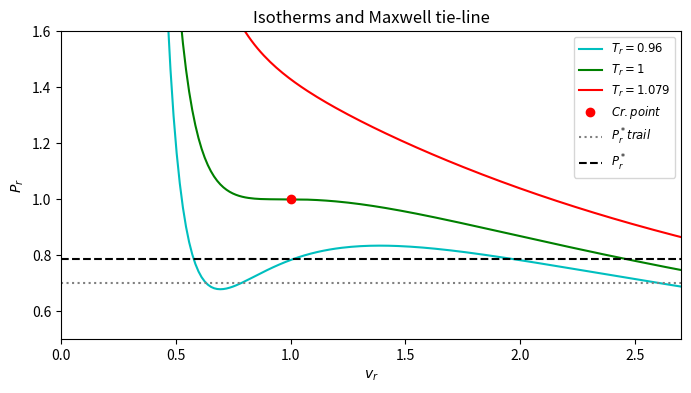
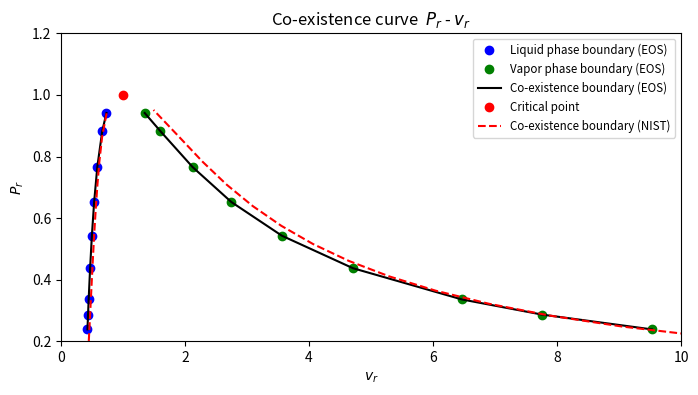
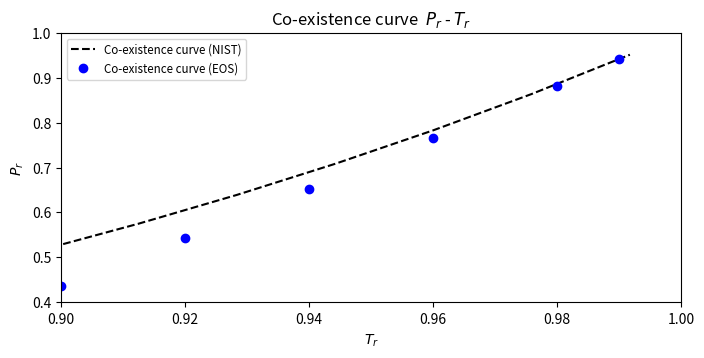
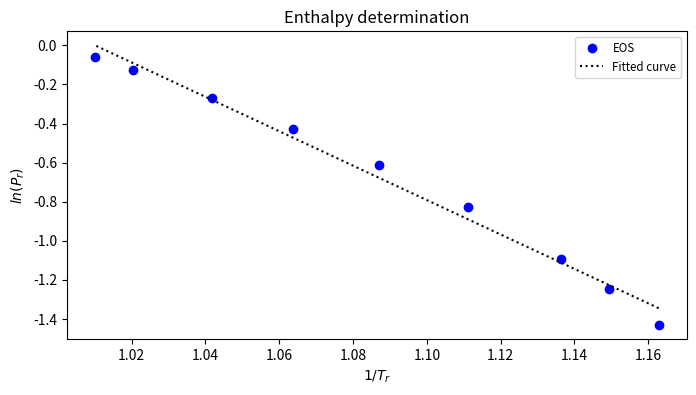

These figures' Python source, in order:
#Peng-Robinson
#Nitrogen
import numpy as np
import matplotlib.pyplot as plt
import scipy.integrate as integrate
from scipy.signal import argrelextrema

#1
#All in SI units
Pc=3.3958*10**6 #in pascal
Tc=126.192 #in Kelvin
R=8.3145 
q=0.0372
k=0.37464+(1.54226*q)-(0.26992*q)**2

#2
#By cubic equation with reduced parameters
i=Pc/(R*Tc) # The coefficient of critical volume in Z
alpha=(1+k*(1-np.sqrt(1)))**2 
a=0.45724*alpha*((R*Tc)**2)/Pc
b=0.07780*R*Tc/Pc
A=(a*Pc)/(R*Tc)**2
B=(b*Pc)/(R*Tc)
al=B-1
be=A-2*B-3*B*B
ga=-A*B+(B*B)+(B*B*B)
e=[(i**3),(al*(i**2)),(be*i),ga] #cubic equation in reduced form
v=np.roots(e) #Roots of volume
vc=v.real[v.imag==0] #Only the roots without imaginary values are chosen
print("The critical volume is found to be "+str(vc))
u=np.reciprocal(11183.9) # From crtical density
print("The error in critical volume is found to be  "+str((vc-u)*100/u)+" %")

#3.1
T=np.array((Tc-5,Tc,Tc+10)) #sub-critical, critical and super-critical
Rr=R*Tc/(Pc*vc) # Gas constant for reduced form
n=100
br=b/vc 
vr=np.linspace(0.3,3,200)
fig1=plt.figure(figsize=(8,4),dpi=100)
Ap=[np.zeros(n),np.zeros(n),np.zeros(n)]
co=['c','g','r']
for i in range(3):
    Tr=T[i]/Tc  
    alpha=(1+k*(1-np.sqrt(Tr)))**2              
    a=0.45724*((R*Tc)**2)*alpha/Pc
    ar=a/(Pc*vc**2)
    Pr= (Rr*Tr/(vr-br))-ar/(vr*(vr+br)+br*(vr-br))
    Ap[i]=Pr
    plt.plot(vr,Pr,co[i]) #Plotting vr vs Pr
    plt.ylim([0.5,1.6])
    plt.xlim([0,2.7])
    plt.ylabel(r'$P_r$')
    plt.xlabel(r'$v_r$')
plt.plot(1.0,1.0,'ro')
pa=Ap[0]

#3.2
#chosen 0.7
def root(pr,Tr,k,Rr,Pc,vc,Tc): #Finding the roots 
    i=pr/(Rr*Tr)
    alpha=(1+k*(1-np.sqrt(Tr)))**2
    a=0.45724*((R*Tc)**2)*alpha/Pc
    ar=a/(Pc*vc**2)
    b=0.07780*R*Tc/Pc
    br=b/vc
    A=(ar*pr)/(Rr*Tr)**2
    B=(br*pr)/(Rr*Tr)
    al=B-1
    be=A-2*B-3*B*B
    ga=-A*B+(B*B)+(B*B*B)
    x=i**3
    y=al*(i**2)
    z=be*i
    e= [x[0],y[0],z[0],ga[0]]
    vra=np.roots(e) #finding roots
    va=min(vra) #On liquid side intersection
    vb=max(vra) #On vapor side intersection
    return(va,vb)

def PR(Tr,vr,ar,br,Rr):
        Pr= (Rr*Tr/(vr-br))-ar/(vr*(vr+br)+br*(vr-br)) #Peng-Robinson reduced form
        return(Pr)
#Iterating
def prco(pr,Tr,k,Rr,Pc,vc,Tc,R,br):
    delpr=0.01 
    Fx=1 
    while Fx>0.00001: #secant method 
        prxx=pr+delpr
        vax,vbx=root(pr,Tr,k,Rr,Pc,vc,Tc)
        vaxx,vbxx=root(prxx,Tr,k,Rr,Pc,vc,Tc)
        alpha=(1+k*(1-np.sqrt(Tr)))**2              
        a=0.45724*((R*Tc)**2)*alpha/Pc
        ar=a/(Pc*vc**2)
        Fx = integrate.quad(lambda vr: PR(Tr,vr,ar,br,Rr)-pr,vax,vbx)[0] #integrating
        Fxx=integrate.quad(lambda vr: PR(Tr,vr,ar,br,Rr)-prxx,vaxx,vbxx)[0] #integrating
        Fd=(Fxx-Fx)/delpr 
        pr=pr-(Fx/Fd)
    return pr
pr = 0.7
plt.plot([0,2.7],[pr,pr],color='grey',linestyle=':')
Tr = T[0]/Tc    
pr=prco(pr,Tr,k,Rr,Pc,vc,Tc,R,br)    
plt.plot([0,2.7],[pr,pr],'k--')
plt.legend([r'$T_r=0.96$',r'$T_r=1$',r'$T_r=1.079$',r'$Cr.point$',r'$P^*_r trail$',r'$P^*_r$'],loc='upper right',fontsize='small')
plt.title('Isotherms and Maxwell tie-line')
plt.show()
plt.figure(figsize=(8,4),dpi=100)
#4
Trk=[0.86,0.87,0.88,0.90,0.92,0.94,0.96,0.98,0.99]
z=len(Trk)
vl=np.zeros(z)
pf=np.zeros(z)
pj=np.zeros(z)
vg=np.zeros(z)
Tv=np.zeros(z)
Pv=np.zeros(z)
vr=np.linspace(0.3,3,200)
for i in range(z):
    Tr=Trk[i]
    alpha=(1+k*(1-np.sqrt(Tr)))**2              
    a=0.45724*((R*Tc)**2)*alpha/Pc
    ar=a/(Pc*vc**2)
    vr=vr.reshape(200,1)
    P=(Rr*Tr/(vr-br))-ar/(vr*(vr+br)+br*(vr-br))
    ipmin = argrelextrema(P, np.less) #Finding the index of local minimum
    ipmax = argrelextrema(P, np.greater) #Finding the index of local maximum
    pr=np.mean([P[ipmax],P[ipmax]]) #Choosing the trail pressure ratio as a mean between extrema to ensure real roots
    pf[i]=prco(pr,Tr,k,Rr,Pc,vc,Tc,R,br)
    vl[i],vg[i]=root(pf[i],Tr,k,Rr,Pc,vc,Tc)
    Tv[i]=Tr*Tc
    Pv[i]=pf[i]*Pc
plt.plot(vl,pf,'bo')
plt.plot(vg,pf,'go')
plt.plot(vl,pf,'k-',label='_nolegend_')
plt.plot(vg,pf,'k-')    
plt.plot(1.0,1.0,'ro')
plt.ylim([0.2,1.2])
plt.xlim([0,10])
plt.ylabel(r'$P_r$')
plt.xlabel(r'$v_r$')

Pn=np.array([0.012520,0.017863,0.024898,0.033978,0.045490,0.059850,0.077500,0.098911,0.12457,0.15499,0.19069,0.23221,0.28011,0.33495,0.39728,0.46771,0.54681,0.63518,0.73343,0.84217,0.96204,1.0937,1.2377,1.3949,1.5660,1.7517,1.9528,2.1703,2.4053,2.6590,2.9331,3.2302])
Pnr=Pn*10**6/(3.3958*10**6)
Vn=np.array([3.2303e-05,3.2613e-05,3.2933e-05,3.3264e-05,3.3607e-05,3.3962e-05,3.4330e-05,3.4713e-05,3.5110e-05,3.5525e-05,3.5957e-05,3.6410e-05,3.6884e-05,3.7382e-05,3.7906e-05,3.8460e-05,3.9047e-05,3.9672e-05,4.0340e-05,4.1056e-05,4.1830e-05,4.2671e-05,4.3592e-05,4.4610e-05,4.5749e-05,4.7039e-05,4.8528e-05,5.0288e-05,5.2443e-05,5.5226e-05,5.9202e-05,6.6600e-05])
Vnr=Vn*11183.9
Vng=np.array([0.041546,0.029955,0.022075,0.016589,0.012689,0.0098618,0.0077753,0.0062105,0.0050192,0.0040998,0.0033812,0.0028130,0.0023587,0.0019920,0.0016931,0.0014474,0.0012437,0.0010735,0.00093039,0.00080910,0.00070565,0.00061684,0.00054011,0.00047338,0.00041496,0.00036344,0.00031763,0.00027648,0.00023900,0.00020412,0.00017030,0.00013334])
Vnrg=Vng*11183.9
plt.plot(Vnr,Pnr,'r--')
plt.plot(Vnrg,Pnr,'r--')
plt.title('Co-existence curve  ' +r'$P_r$'+' - '+r'$v_r$')
plt.legend(['Liquid phase boundary (EOS)','Vapor phase boundary (EOS)','Co-existence boundary (EOS)','Critical point','Co-existence boundary (NIST)'],loc='upper right',fontsize='small')
plt.show()

#5
Tn=np.array([63.151,65.151,67.151,69.151,71.151,73.151,75.151,77.151,79.151,81.151,83.151,85.151,87.151,89.151,91.151,93.151,95.151,97.151,99.151,101.15,103.15,105.15,107.15,109.15,111.15,113.15,115.15,117.15,119.15,121.15,123.15,125.15])
Tnr=Tn/Tc
plt.figure(figsize=(8,3.5),dpi=100)
plt.plot(Tnr,Pnr,'k--') #Plotting NIST Values
plt.plot(Trk,pf,'bo') #Plotting EOS values
plt.xlim(0.90,1)
plt.ylim(0.4,1)
plt.ylabel(r'$P_r$')
plt.xlabel(r'$T_r$')
plt.legend(['Co-existence curve (NIST)','Co-existence curve (EOS)'],loc='upper left',fontsize='small')
plt.title('Co-existence curve  ' +r'$P_r$'+' - '+r'$T_r$')
plt.show()

#6
plt.figure(figsize=(8,4),dpi=100)
x=np.reciprocal(Trk)
y=np.log(pf)
xn=np.reciprocal(Tnr)
yn=np.log(Pnr)
plt.plot(x,y,'bo') #plotting EOS values
plt.ylabel(r'$ln(P_r)$')
plt.xlabel(r'$1/T_r$')
b,a = np.polyfit(x, y, 1) #b - slope, a- intercept for EOS
c,d = np.polyfit(xn, yn, 1) # similarly for NIST
entp=(-b*R*Tc) #Enthalpy from EOS (by using dp*/dT)
entpni=(-c*R*Tc) # Enthalpy from NIST

plt.plot(x,b*x+a,'k:') #Plotting fitted values
plt.legend(['EOS','Fitted curve'],loc='upper right',fontsize='small')
plt.title("Enthalpy determination")
print("Enthalpy derived by August relation from EOS is  "+ str(entp/1000)+ " kJ/mol , from NIST is "+ str(entpni/1000)+ " kJ/mol")
plt.show()